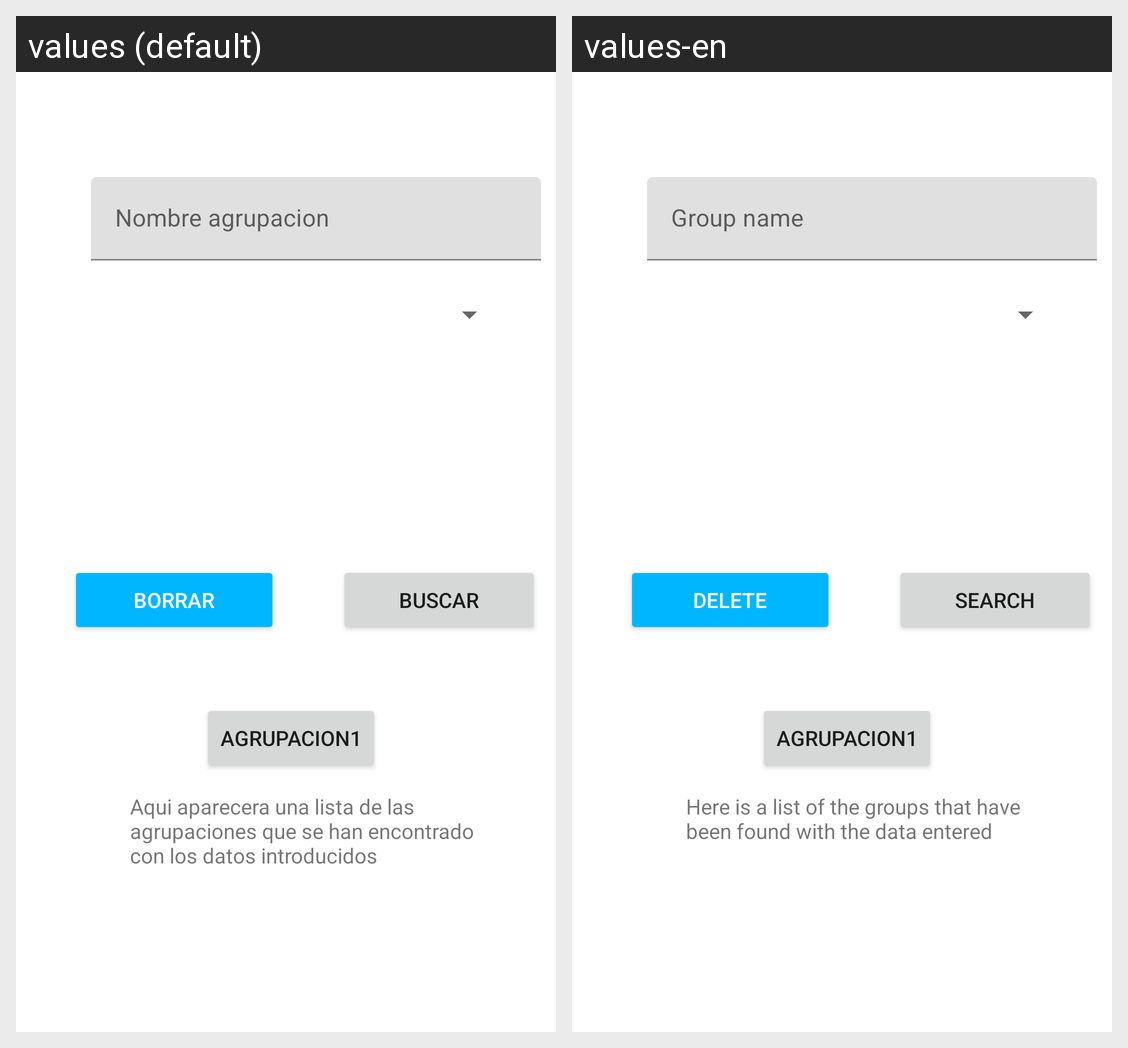

Locale-by-locale string values for the Android screen shown in this grid:
Android screen res/layout/fragment_busqueda_agrupacion.xml rendered under 2 locales, left to right: values (default), values-en. Device: Nexus 5 (rendered at 1080×1920; each locale shown at half size, 540×960, under a caption strip naming it); theme Theme.Cascaron.
Strings drawn on this screen, with the default value and each locale's value (text and hints the layout hard-codes, and strings that could not be matched under every locale, appear in the picture but are not listed):

tieNombreAgrupacion
  values: Nombre agrupacion
  values-en: Group name

btnBorrar
  values: Borrar
  values-en: Delete

btnBuscar
  values: Buscar
  values-en: Search

tvAgrupacionesEncontradas
  values: Aqui aparecera una lista de las agrupaciones que se han encontrado con los datos introducidos
  values-en: Here is a list of the groups that have been found with the data entered

btnAgrupacionEncontrada
  values: Agrupacion1
  values-en: Agrupacion1  [not translated; the default value is used]
